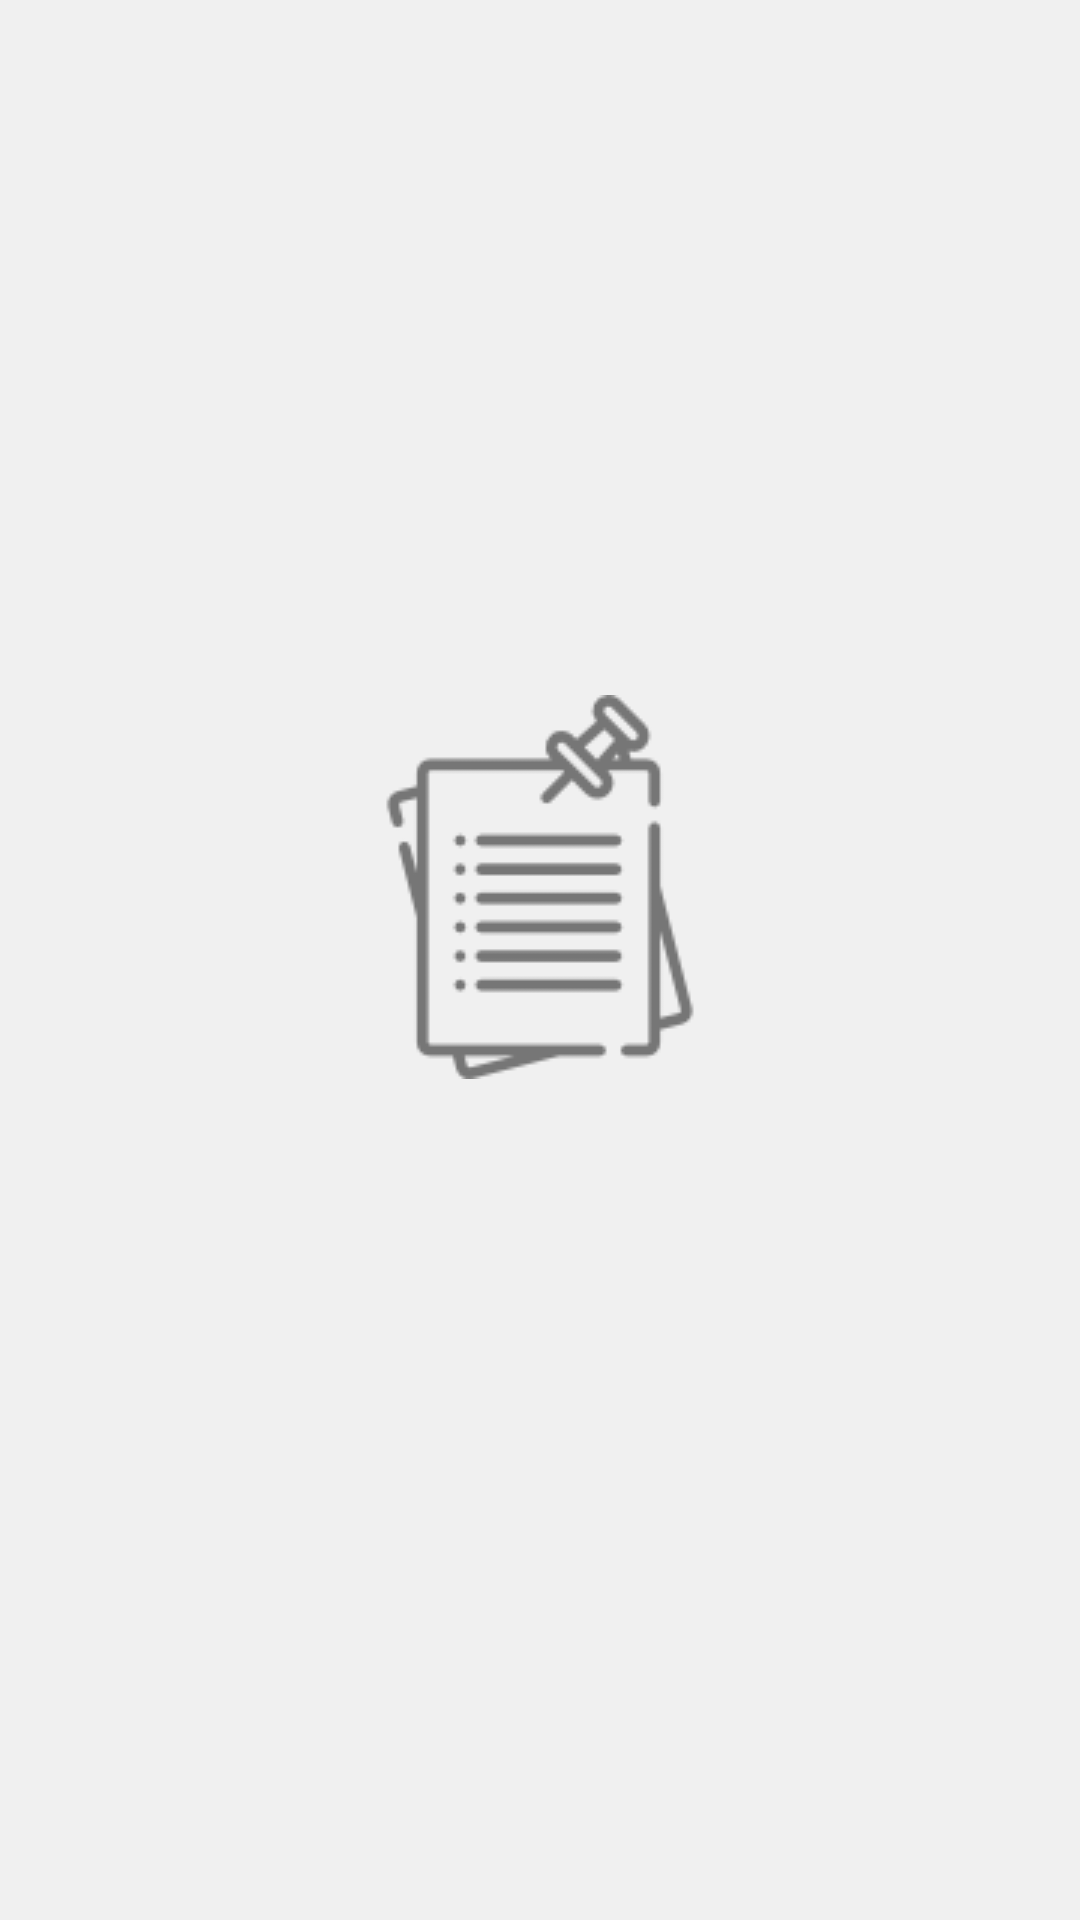

Layout XML and referenced resources for this Android screen:
<!-- AndroidManifest.xml: application theme Theme.SpendWise -->
<!-- res/layout/empty_layout_component.xml -->
<?xml version="1.0" encoding="utf-8"?>
<LinearLayout xmlns:android="http://schemas.android.com/apk/res/android"
    android:id="@+id/parentConstraint"
    style="@style/ScreenBackground"
    android:layout_width="match_parent"
    android:layout_height="match_parent">

    <include
        android:id="@+id/emptyGoals"
        android:layout_height="wrap_content"
        android:layout_width="match_parent"
        layout="@layout/empty_data"
        android:layout_gravity="center"/>

</LinearLayout>
<!-- res/layout/empty_data.xml (included above) -->
<?xml version="1.0" encoding="utf-8"?>
<LinearLayout xmlns:android="http://schemas.android.com/apk/res/android"
    xmlns:app="http://schemas.android.com/apk/res-auto"
    android:orientation="vertical"
    android:id="@+id/emptyDataLinearRoot"
    android:layout_width="match_parent"
    android:layout_height="wrap_content">

    <ImageView
        android:id="@+id/emptyDataImage"
        android:layout_width="wrap_content"
        android:layout_height="wrap_content"
        android:layout_gravity="center"
        android:src="@drawable/records"
        android:layout_margin="16dp"
        app:tint="@color/emptyDataColour" />
    <TextView
        android:id="@+id/emptyDataText"
        android:layout_width="wrap_content"
        android:layout_height="wrap_content"
        android:layout_gravity="center"
        android:textSize="24sp"
        android:textAlignment="center"
        android:textColor="@color/emptyDataColour"
        android:layout_marginHorizontal="16dp"
        android:layout_marginBottom="16dp"/>

</LinearLayout>
<!-- resources referenced by this layout -->
<resources>
  <color name="emptyDataColour">#767676</color>
  <!-- drawable records: png bitmap (drawable, 3749 bytes) -->
  <style name="ScreenBackground">
          <item name="android:background">@color/cardBehindScreenLight</item>
      </style>
  <style name="Theme.SpendWise" parent="Theme.MaterialComponents.DayNight.NoActionBar">
          
          <item name="colorPrimary">@color/primaryBlue</item>
          <item name="colorPrimaryVariant">@color/primaryVariant</item>
          <item name="colorOnPrimary">@color/colorOnPrimary</item>
  
          <item name="colorSecondary">@color/secondaryColor</item>
          <item name="colorSecondaryVariant">@color/secondaryVariant</item>
          <item name="colorOnSecondary">@color/colorOnSecondary</item>
  
          <item name="android:statusBarColor">@color/primaryVariant</item>
          <item name="android:navigationBarColor">@color/white</item>
  
          
          <item name="itemRippleColor">@color/rippleLight</item>
          <item name="colorTertiary">@color/cardBehindScreenLight</item>
          <item name="colorTertiaryContainer">@color/white</item>
          <item name="colorOnTertiary">@color/white</item>
          <item name="colorOnTertiaryContainer">@color/black</item>
  
  
      </style>
  <color name="cardBehindScreenLight">#F0F0F0</color>
  <color name="primaryBlue">#1E90FF</color>
  <color name="primaryVariant">#206ad9</color>
  <color name="colorOnPrimary">@color/white</color>
  <color name="secondaryColor">#1E90FF</color>
  <color name="secondaryVariant">#206ad9</color>
  <color name="colorOnSecondary">@color/white</color>
  <color name="white">#FFFFFFFF</color>
  <color name="rippleLight">#e3f3ff</color>
  <color name="black">#FF000000</color>
</resources>
